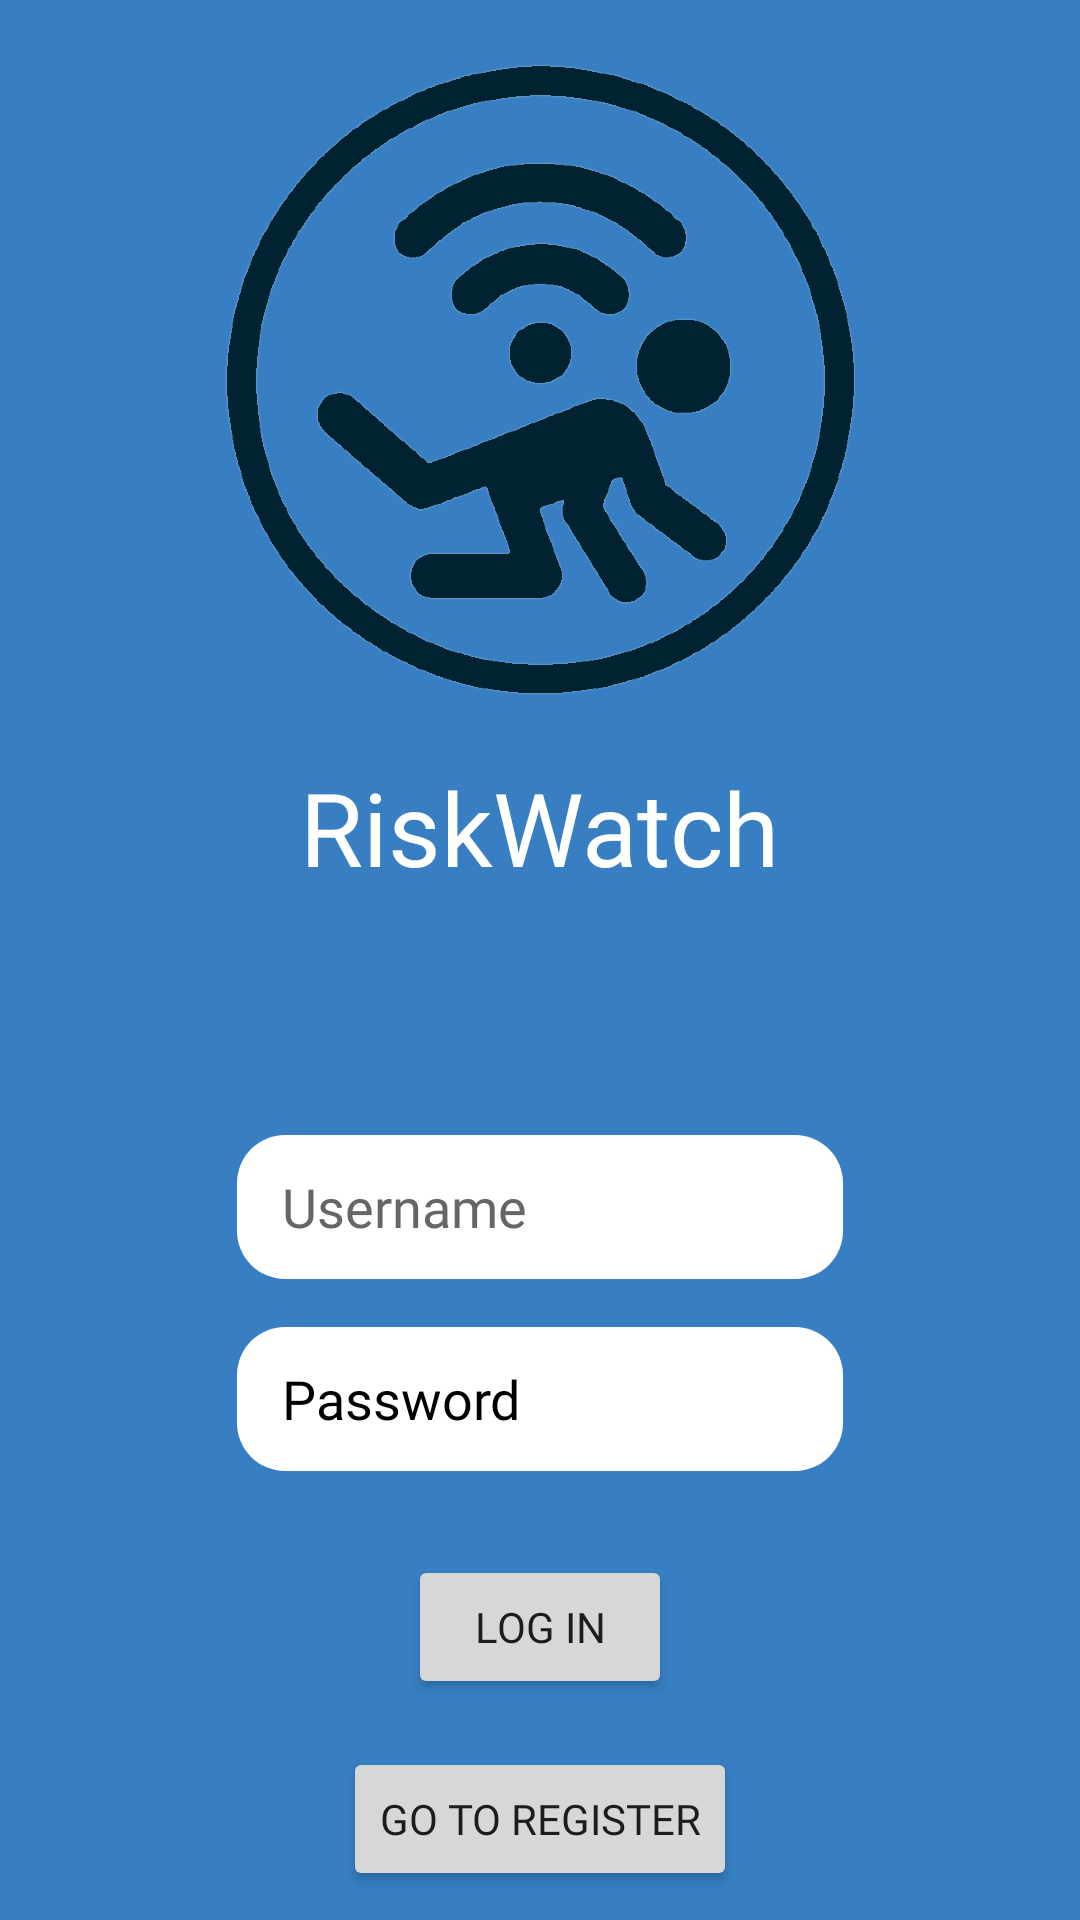

This screen was rendered from an Android layout file. Write that file and the resources it references.
<!-- AndroidManifest.xml: application theme Theme.RiskWatch -->
<!-- res/layout/activity_login_screen.xml -->
<?xml version="1.0" encoding="utf-8"?>
<androidx.constraintlayout.widget.ConstraintLayout xmlns:android="http://schemas.android.com/apk/res/android"
    xmlns:app="http://schemas.android.com/apk/res-auto"
    xmlns:tools="http://schemas.android.com/tools"
    android:layout_width="match_parent"
    android:layout_height="match_parent"
    android:fontFamily="@font/share_tech_mono"
    android:background="#377FC2"
    tools:context=".LoginScreen">

    

    <EditText
        android:id="@+id/userNameInput"
        android:layout_width="202dp"
        android:layout_height="wrap_content"
        android:layout_marginStart="16dp"
        android:layout_marginTop="80dp"
        android:layout_marginEnd="16dp"
        android:autofillHints=""
        android:background="@drawable/rounded_background"
        android:ems="10"
        android:fontFamily="@font/share_tech_mono"
        android:hint="@string/username"
        android:inputType="text"
        android:minHeight="48dp"
        android:paddingLeft="15dp"
        android:paddingRight="15dp"
        android:textColor="#000000"
        android:textColorHint="#666666"
        app:layout_constraintEnd_toEndOf="parent"
        app:layout_constraintStart_toStartOf="parent"
        app:layout_constraintTop_toBottomOf="@+id/titleView" />

    
    <EditText
        android:id="@+id/passwordInput"
        android:layout_width="202dp"
        android:layout_height="wrap_content"
        android:layout_marginTop="16dp"
        android:autofillHints=""
        android:background="@drawable/rounded_background"
        android:ems="10"
        android:hint="@string/password"
        android:inputType="textPassword"
        android:minHeight="48dp"
        android:paddingLeft="15dp"
        android:paddingRight="15dp"
        android:textColorHint="#000000"
        android:fontFamily="@font/share_tech_mono"
        app:layout_constraintEnd_toEndOf="@+id/userNameInput"
        app:layout_constraintStart_toStartOf="@+id/userNameInput"
        app:layout_constraintTop_toBottomOf="@+id/userNameInput" />

    <ImageView
        android:id="@+id/logoView"
        android:layout_width="212dp"
        android:layout_height="221dp"
        android:layout_marginStart="16dp"
        android:layout_marginTop="16dp"
        android:layout_marginEnd="16dp"
        android:layout_marginBottom="16dp"
        android:src="@drawable/riskwatch_logov4"
        app:layout_constraintBottom_toTopOf="@+id/userNameInput"
        app:layout_constraintEnd_toEndOf="parent"
        app:layout_constraintHorizontal_bias=".5"
        app:layout_constraintStart_toStartOf="parent"
        app:layout_constraintTop_toTopOf="parent"
        app:layout_constraintVertical_bias="0.0" />

    <TextView
        android:id="@+id/titleView"
        android:layout_width="wrap_content"
        android:layout_height="wrap_content"
        android:layout_marginTop="16dp"
        android:text="@string/riskwatch"
        android:textColor="#FFFFFF"
        android:textSize="34sp"
        android:fontFamily="@font/share_tech_mono"
        app:layout_constraintEnd_toEndOf="@+id/logoView"
        app:layout_constraintHorizontal_bias=".5"
        app:layout_constraintStart_toStartOf="@+id/logoView"
        app:layout_constraintTop_toBottomOf="@+id/logoView" />

    <Button
        android:id="@+id/loginButton"
        android:layout_width="wrap_content"
        android:layout_height="wrap_content"
        android:layout_marginStart="16dp"
        android:layout_marginTop="28dp"
        android:layout_marginEnd="16dp"
        android:fontFamily="@font/share_tech_mono"
        android:onClick="login"
        android:text="@string/log_in"
        app:layout_constraintEnd_toEndOf="parent"
        app:layout_constraintStart_toStartOf="parent"
        app:layout_constraintTop_toBottomOf="@+id/passwordInput" />

    <Button
        android:id="@+id/registerButton"
        android:layout_width="wrap_content"
        android:layout_height="wrap_content"
        android:layout_marginTop="16dp"
        android:fontFamily="@font/share_tech_mono"
        android:onClick="goToRegistration"
        android:text="@string/go_to_register"
        app:layout_constraintEnd_toEndOf="@+id/loginButton"
        app:layout_constraintStart_toStartOf="@+id/loginButton"
        app:layout_constraintTop_toBottomOf="@+id/loginButton" />

    <Button
        android:id="@+id/guestLoginButton"
        android:layout_width="wrap_content"
        android:layout_height="wrap_content"
        android:layout_marginTop="16dp"
        android:fontFamily="@font/share_tech_mono"
        android:onClick="guestLogin"
        android:text="Guest Login"
        app:layout_constraintEnd_toEndOf="@+id/registerButton"
        app:layout_constraintStart_toStartOf="@+id/registerButton"
        app:layout_constraintTop_toBottomOf="@+id/registerButton" />

    
    <Button
        android:id="@+id/amazonLoginButton"
        android:layout_width="wrap_content"
        android:layout_height="wrap_content"
        android:layout_marginTop="16dp"
        android:fontFamily="@font/share_tech_mono"
        android:onClick="loginWithAmazon"
        android:text="Sign in with Amazon"
        android:backgroundTint="#FF9900"
        app:layout_constraintEnd_toEndOf="@+id/guestLoginButton"
        app:layout_constraintStart_toStartOf="@+id/guestLoginButton"
        app:layout_constraintTop_toBottomOf="@+id/guestLoginButton" />

</androidx.constraintlayout.widget.ConstraintLayout>
<!-- resources referenced by this layout -->
<resources>
  <!-- drawable riskwatch_logov4: png bitmap (drawable, 116166 bytes) -->
  <!-- drawable rounded_background (drawable) -->
  <?xml version="1.0" encoding="utf-8"?>
  <shape xmlns:android="http://schemas.android.com/apk/res/android">
      <solid android:color="@color/white" /> 
      <corners android:radius="16dp" /> 
  </shape>
  <string name="go_to_register">Go to Register</string>
  <string name="log_in">Log In</string>
  <string name="password">Password</string>
  <string name="riskwatch">RiskWatch</string>
  <string name="username">Username</string>
  <style name="Theme.RiskWatch" parent="Base.Theme.RiskWatch" />
  <color name="white">#FFFFFFFF</color>
  <style name="Base.Theme.RiskWatch" parent="Theme.Material3.DayNight.NoActionBar">
          
          
          <item name="colorPrimary">@color/colorPrimary</item>
          <item name="colorPrimaryDark">@color/colorPrimaryDark</item>
          <item name="colorAccent">@color/colorAccent</item>
          <item name="android:statusBarColor">@color/black</item>
  
      </style>
  <color name="colorPrimary">#012231</color>
  <color name="colorPrimaryDark">#012231</color>
  <color name="colorAccent">#00BCD4</color>
  <color name="black">#FF000000</color>
</resources>
